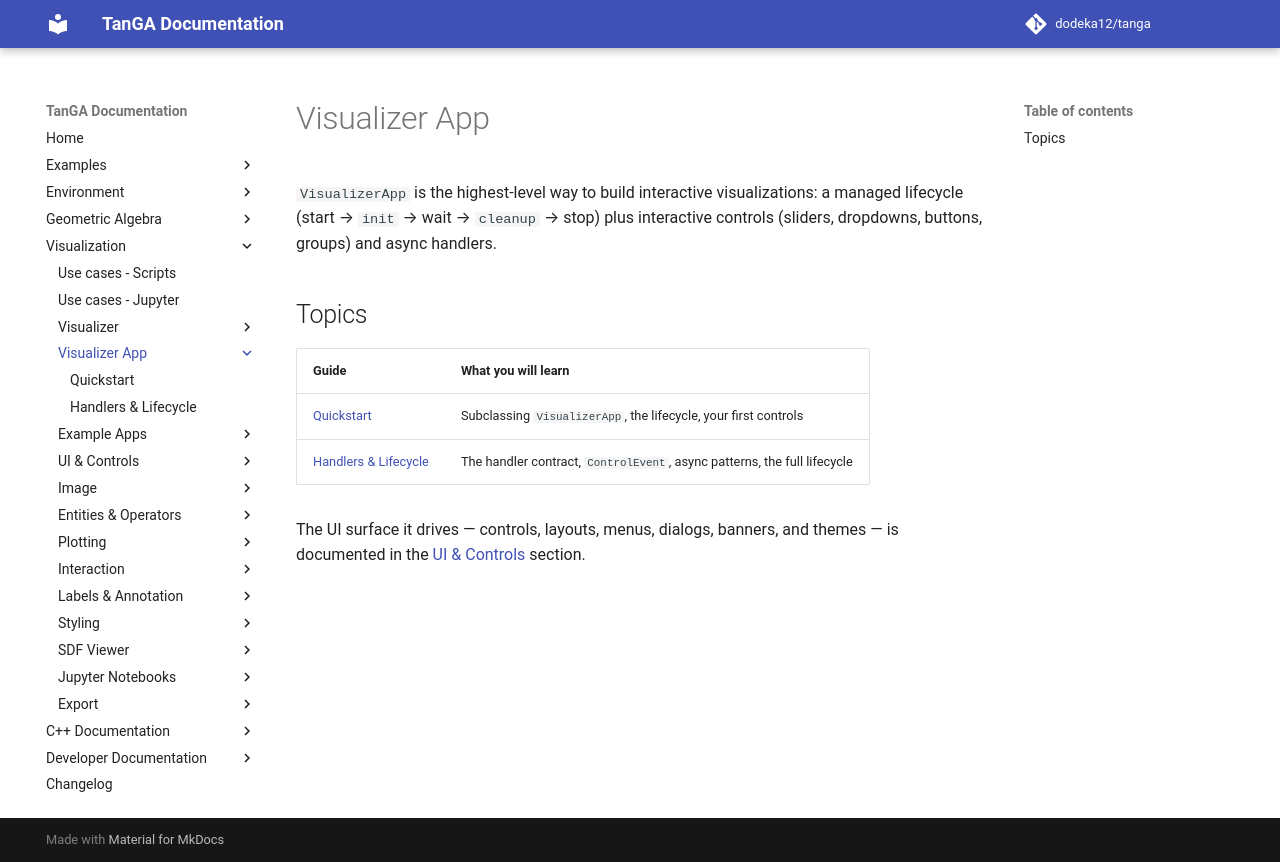

repository: dodeka12/tanga · page: v2.27.0-rc2/py/viz/app/index.html · generator: mkdocs

# Visualizer App

`VisualizerApp` is the highest-level way to build interactive visualizations: a
managed lifecycle (start → `init` → wait → `cleanup` → stop) plus interactive
controls (sliders, dropdowns, buttons, groups) and async handlers.

## Topics

| Guide | What you will learn |
|-------|---------------------|
| [Quickstart](app.md) | Subclassing `VisualizerApp`, the lifecycle, your first controls |
| [Handlers & Lifecycle](handlers.md) | The handler contract, `ControlEvent`, async patterns, the full lifecycle |

The UI surface it drives — controls, layouts, menus, dialogs, banners, and
themes — is documented in the [UI & Controls](../ui/index.md) section.
